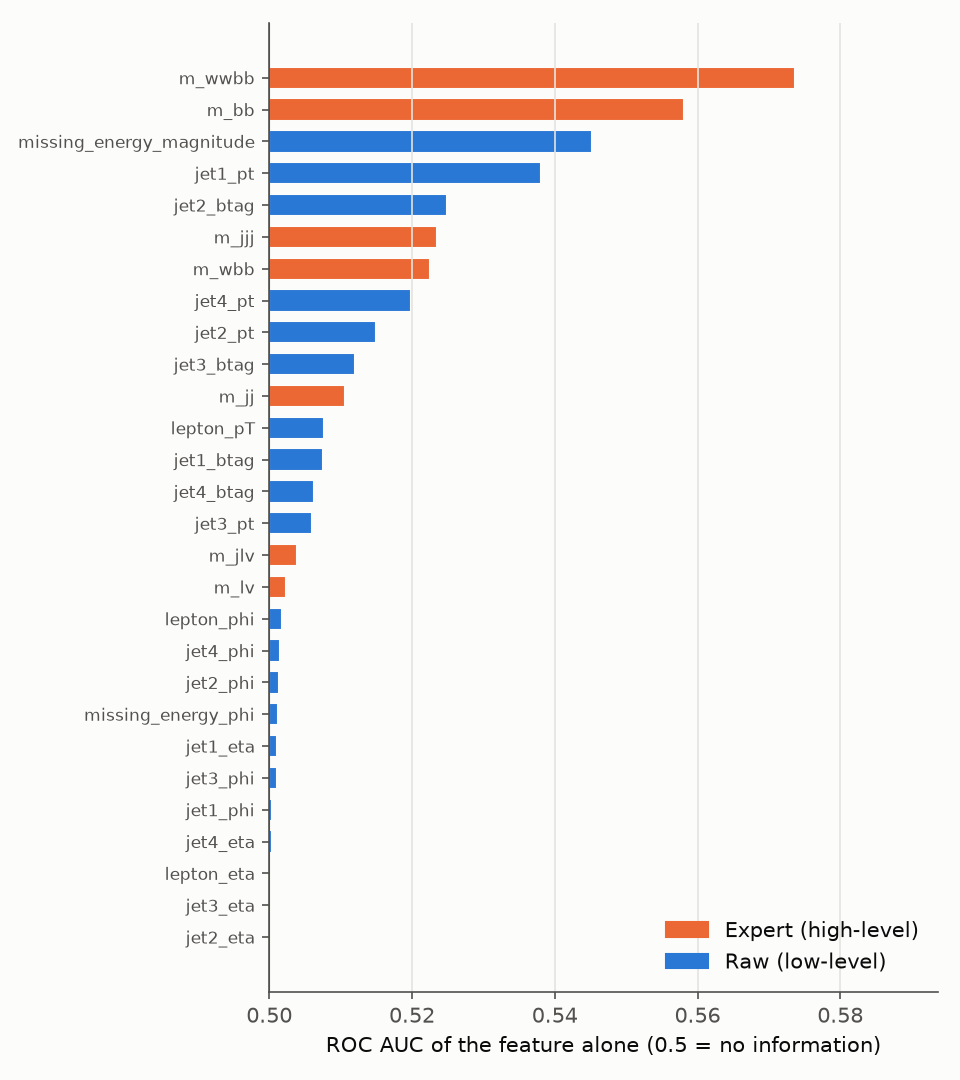

Source data for this figure (header and first rows):
feature, group, auc, direction
m_wwbb, high, 0.5736, lower=signal
m_bb, high, 0.558, lower=signal
missing_energy_magnitude, low, 0.5452, lower=signal
jet1_pt, low, 0.5381, higher=signal
jet2_btag, low, 0.5249, lower=signal
m_jjj, high, 0.5236, higher=signal
m_wbb, high, 0.5224, lower=signal
jet4_pt, low, 0.5198, higher=signal
jet2_pt, low, 0.5149, higher=signal
jet3_btag, low, 0.5121, lower=signal
m_jj, high, 0.5106, higher=signal
lepton_pT, low, 0.5077, lower=signal
jet1_btag, low, 0.5075, lower=signal
jet4_btag, low, 0.5062, higher=signal
jet3_pt, low, 0.506, higher=signal
m_jlv, high, 0.5038, lower=signal
m_lv, high, 0.5023, higher=signal
lepton_phi, low, 0.5018, higher=signal
jet4_phi, low, 0.5015, higher=signal
jet2_phi, low, 0.5014, lower=signal
missing_energy_phi, low, 0.5012, higher=signal
jet1_eta, low, 0.5011, lower=signal
jet3_phi, low, 0.5011, lower=signal
jet1_phi, low, 0.5003, lower=signal
jet4_eta, low, 0.5003, higher=signal
lepton_eta, low, 0.5002, lower=signal
jet3_eta, low, 0.5001, higher=signal
jet2_eta, low, 0.5001, higher=signal
